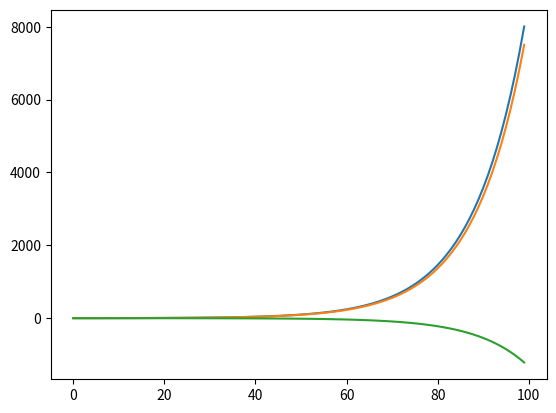

The matplotlib source for this figure:
import numpy as np
import matplotlib.pyplot as plt
%matplotlib notebook

matr = np.array([
        [1,0.1,0],
        [0.1,1,0.08],
        [0,-0.08,0.6]
                  ])

n = 100
x = np.zeros((n,3))
x[0] = [1,1,1]

for i in range(1,n):
    x[i] = matr.dot(x[i-1])
    
t = np.arange(n)
plt.plot(t, x[:,0])
plt.plot(t, x[:,1])
plt.plot(t, x[:,2])